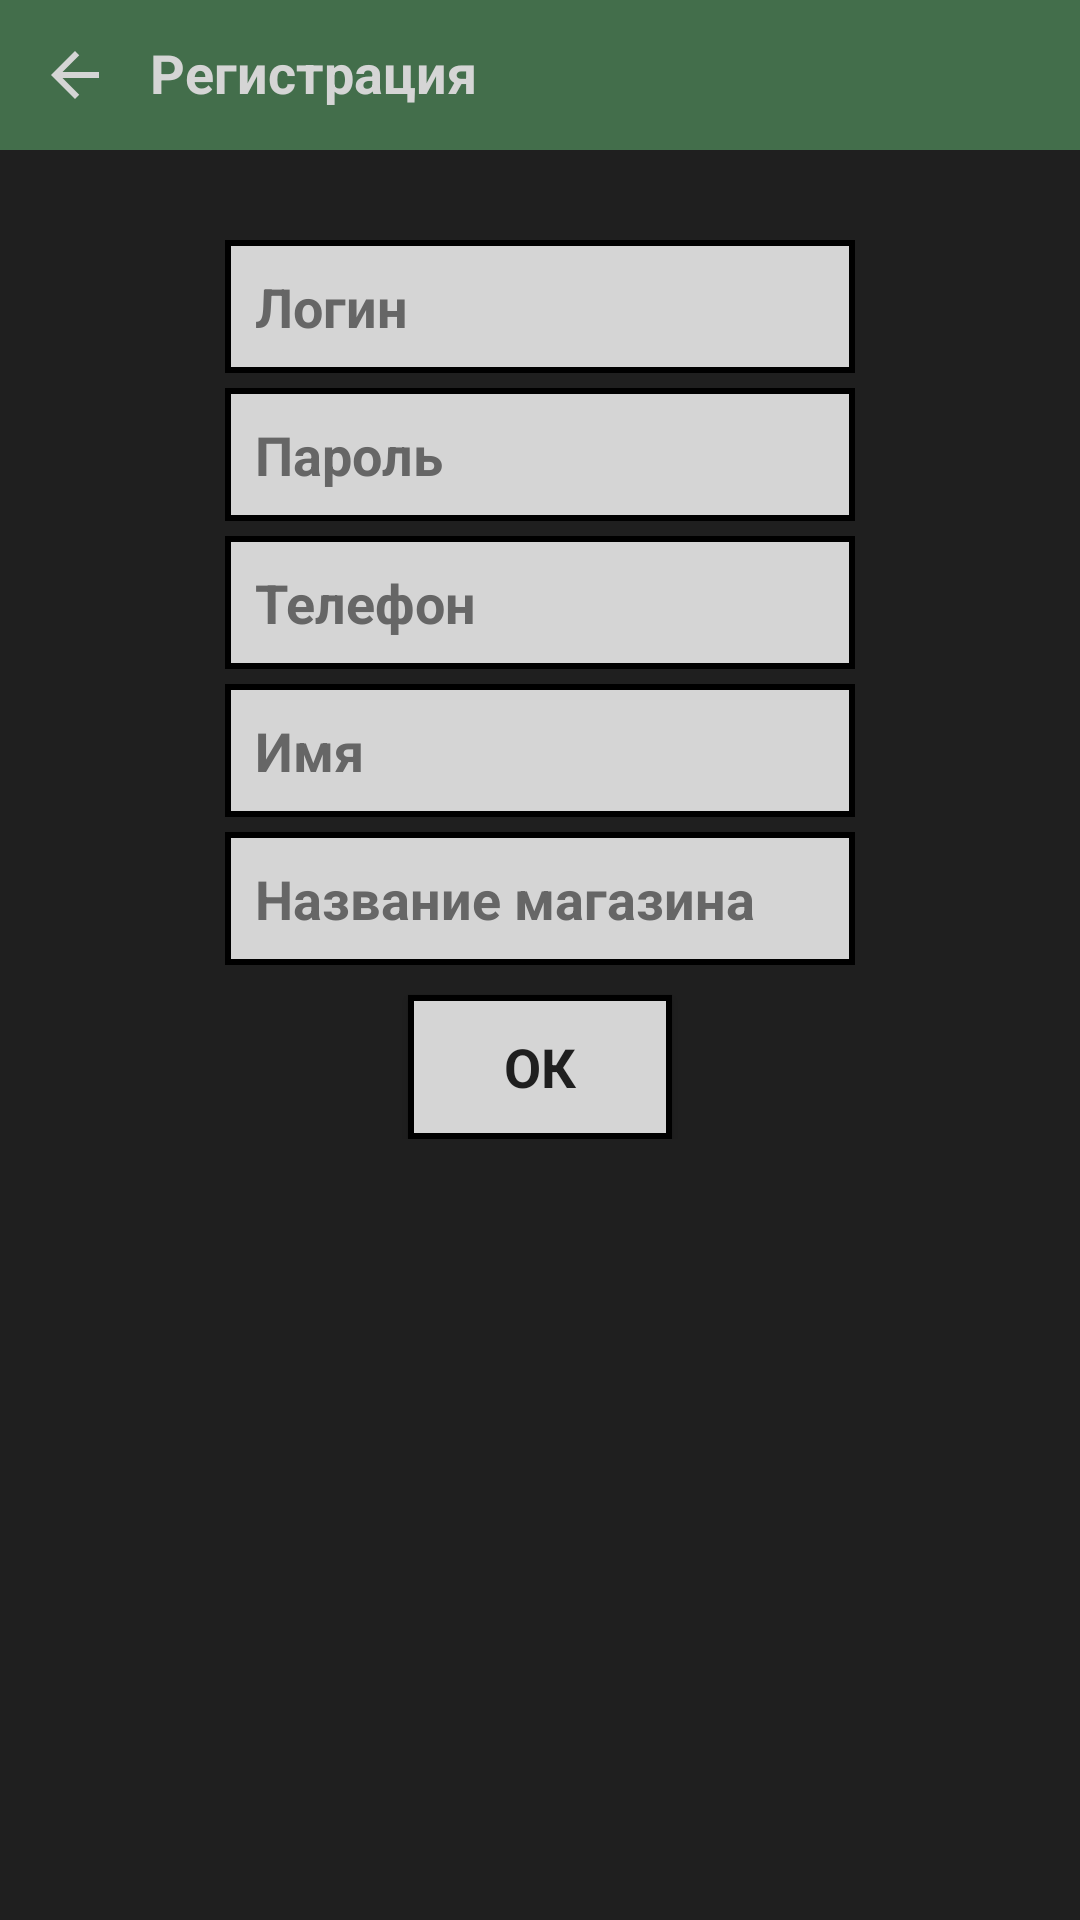

The Android layout XML behind this screen, and the referenced resources:
<!-- AndroidManifest.xml: application theme AppTheme -->
<!-- res/layout/activity_reg.xml -->
<?xml version="1.0" encoding="utf-8"?>
<LinearLayout xmlns:android="http://schemas.android.com/apk/res/android"
    xmlns:app="http://schemas.android.com/apk/res-auto"
    xmlns:tools="http://schemas.android.com/tools"
    android:layout_width="match_parent"
    android:layout_height="match_parent"
    android:background="@color/darkBackground"
    android:orientation="vertical"
    tools:context=".ui.Start.Reg.RegActivity">

    <androidx.constraintlayout.widget.ConstraintLayout
        android:layout_width="match_parent"
        android:layout_height="wrap_content"
        android:background="@color/colorAccent">

        <ImageButton
            android:id="@+id/iBtn_reg_back"
            android:layout_width="50dp"
            android:layout_height="50dp"
            android:background="@color/colorAccent"
            app:layout_constraintStart_toStartOf="parent"
            app:layout_constraintTop_toTopOf="parent"
            app:srcCompat="@drawable/ic_arrow_back_black_24dp" />

        <TextView
            android:layout_width="wrap_content"
            android:layout_height="wrap_content"
            android:layout_marginStart="50dp"
            android:layout_marginTop="12dp"
            android:fontFamily="sans-serif"
            android:text="Регистрация"
            android:textAllCaps="false"
            android:textColor="@color/lightText"
            android:textSize="18sp"
            android:textStyle="bold"
            app:layout_constraintStart_toStartOf="parent"
            app:layout_constraintTop_toTopOf="parent" />

        <Button
            android:layout_width="wrap_content"
            android:layout_height="wrap_content"
            android:layout_marginEnd="8dp"
            android:layout_weight="1"
            android:text="Очистить"
            android:textColor="@android:color/black"
            android:visibility="invisible"
            app:layout_constraintEnd_toEndOf="parent"
            app:layout_constraintTop_toTopOf="parent" />

    </androidx.constraintlayout.widget.ConstraintLayout>

    <LinearLayout
        android:layout_width="wrap_content"
        android:layout_height="wrap_content"
        android:layout_gravity="center"
        android:layout_marginTop="25dp"
        android:orientation="vertical">

        <EditText
            android:id="@+id/eTxt_reg_login"
            android:layout_width="wrap_content"
            android:layout_height="wrap_content"
            android:layout_marginTop="5dp"
            android:background="@drawable/style_for_edittext"
            android:ems="10"
            android:fontFamily="sans-serif"
            android:hint="Логин"
            android:inputType="textPersonName"
            android:paddingStart="10dp"
            android:paddingTop="10dp"
            android:paddingEnd="10dp"
            android:paddingBottom="10dp"
            android:textColor="@color/darkBackground"
            android:textColorHint="@color/darkHint"
            android:textSize="18sp"
            android:textStyle="bold" />

        <EditText
            android:id="@+id/eTxt_reg_pass"
            android:layout_width="wrap_content"
            android:layout_height="wrap_content"
            android:layout_marginTop="5dp"
            android:background="@drawable/style_for_edittext"
            android:ems="10"
            android:fontFamily="sans-serif"
            android:hint="Пароль"
            android:inputType="textPassword"
            android:paddingStart="10dp"
            android:paddingTop="10dp"
            android:paddingEnd="10dp"
            android:paddingBottom="10dp"
            android:textColor="@color/darkBackground"
            android:textColorHint="@color/darkHint"
            android:textSize="18sp"
            android:textStyle="bold" />

        <EditText
            android:id="@+id/eTxt_reg_phone"
            android:layout_width="wrap_content"
            android:layout_height="wrap_content"
            android:layout_marginTop="5dp"
            android:background="@drawable/style_for_edittext"
            android:ems="10"
            android:fontFamily="sans-serif"
            android:hint="Телефон"
            android:inputType="phone"
            android:paddingStart="10dp"
            android:paddingTop="10dp"
            android:paddingEnd="10dp"
            android:paddingBottom="10dp"
            android:textColor="@color/darkBackground"
            android:textColorHint="@color/darkHint"
            android:textSize="18sp"
            android:textStyle="bold" />

        <EditText
            android:id="@+id/eTxt_reg_name"
            android:layout_width="wrap_content"
            android:layout_height="wrap_content"
            android:layout_marginTop="5dp"
            android:background="@drawable/style_for_edittext"
            android:ems="10"
            android:fontFamily="sans-serif"
            android:hint="Имя"
            android:inputType="textPersonName"
            android:paddingStart="10dp"
            android:paddingTop="10dp"
            android:paddingEnd="10dp"
            android:paddingBottom="10dp"
            android:textColor="@color/darkBackground"
            android:textColorHint="@color/darkHint"
            android:textSize="18sp"
            android:textStyle="bold" />

        <EditText
            android:id="@+id/eTxt_reg_shopTittle"
            android:layout_width="wrap_content"
            android:layout_height="wrap_content"
            android:layout_marginTop="5dp"
            android:background="@drawable/style_for_edittext"
            android:ems="10"
            android:fontFamily="sans-serif"
            android:hint="Название магазина"
            android:inputType="textPersonName"
            android:paddingStart="10dp"
            android:paddingTop="10dp"
            android:paddingEnd="10dp"
            android:paddingBottom="10dp"
            android:textColor="@color/darkBackground"
            android:textColorHint="@color/darkHint"
            android:textSize="18sp"
            android:textStyle="bold" />

        <Button
            android:id="@+id/btn_reg_ok"
            android:layout_width="wrap_content"
            android:layout_height="wrap_content"
            android:layout_gravity="center"
            android:layout_marginTop="10dp"
            android:background="@drawable/style_for_buttons"
            android:fontFamily="sans-serif"
            android:text="Ок"
            android:textAllCaps="true"
            android:textColor="@color/darkText"
            android:textSize="18sp"
            android:textStyle="bold" />

        <ProgressBar
            android:id="@+id/pBar_reg"
            style="?android:attr/progressBarStyle"
            android:layout_width="match_parent"
            android:layout_height="wrap_content"
            android:layout_marginTop="10dp"
            android:visibility="gone" />

    </LinearLayout>
</LinearLayout>
<!-- resources referenced by this layout -->
<resources>
  <color name="colorAccent">#436E4B</color>
  <color name="darkBackground">#1F1F1F</color>
  <color name="darkHint">#666666</color>
  <color name="darkText">#1F1F1F</color>
  <color name="lightText">#D5D5D5</color>
  <!-- drawable ic_arrow_back_black_24dp (drawable) -->
  <vector android:height="24dp" android:tint="#D5D5D5"
      android:viewportHeight="24.0" android:viewportWidth="24.0"
      android:width="24dp" xmlns:android="http://schemas.android.com/apk/res/android">
      <path android:fillColor="#FF000000" android:pathData="M20,11H7.83l5.59,-5.59L12,4l-8,8 8,8 1.41,-1.41L7.83,13H20v-2z"/>
  </vector>
  <!-- drawable style_for_buttons (drawable) -->
  <?xml version="1.0" encoding="utf-8"?>
  <selector xmlns:android="http://schemas.android.com/apk/res/android">
      <item android:state_pressed="true" >
          <shape android:shape="rectangle"  >
              <corners android:radius="0dp" />
              <stroke android:width="2dp" android:color="#000000" />
              <solid android:color="@color/colorAccent" />
          </shape>
      </item>
      <item android:state_focused="true">
          <shape android:shape="rectangle"  >
              <corners android:radius="0dp" />
              <stroke android:width="2dp" android:color="#000000" />
              <solid android:color="@color/colorAccent" />
          </shape>
      </item>
      <item>
          <shape android:shape="rectangle"  >
              <corners android:radius="0dp" />
              <stroke android:width="2dp" android:color="#000000" />
  
              <solid android:color="@color/lightText" />
          </shape>
      </item>
  </selector>
  <!-- drawable style_for_edittext (drawable) -->
  <?xml version="1.0" encoding="utf-8"?>
  <selector xmlns:android="http://schemas.android.com/apk/res/android">
      <item android:state_pressed="true" >
          <shape android:shape="rectangle"  >
              <corners android:radius="0dp" />
              <stroke android:width="2dip" android:color="#000000" />
              <solid android:color="@color/colorAccent"/>
          </shape>
      </item>
      <item android:state_focused="true">
          <shape android:shape="rectangle"  >
              <corners android:radius="0dp" />
              <stroke android:width="2dip" android:color="#000000" />
              <solid android:color="@color/lightBackground"/>
          </shape>
      </item>
      <item>
          <shape android:shape="rectangle"  >
              <corners android:radius="0dp" />
              <stroke android:width="2dp" android:color="#000000" />
              <solid android:color="@color/lightBackground"/>
          </shape>
      </item>
  </selector>
  <style name="AppTheme" parent="Theme.AppCompat.Light">
          
          
          <item name="colorPrimary">@color/colorPrimary</item>
          <item name="colorPrimaryDark">@color/colorPrimaryDark</item>
          <item name="colorAccent">@color/colorAccent</item>
  
      </style>
  <color name="lightBackground">#D5D5D5</color>
  <color name="colorPrimary">#D5D5D5</color>
  <color name="colorPrimaryDark">#000000</color>
</resources>
